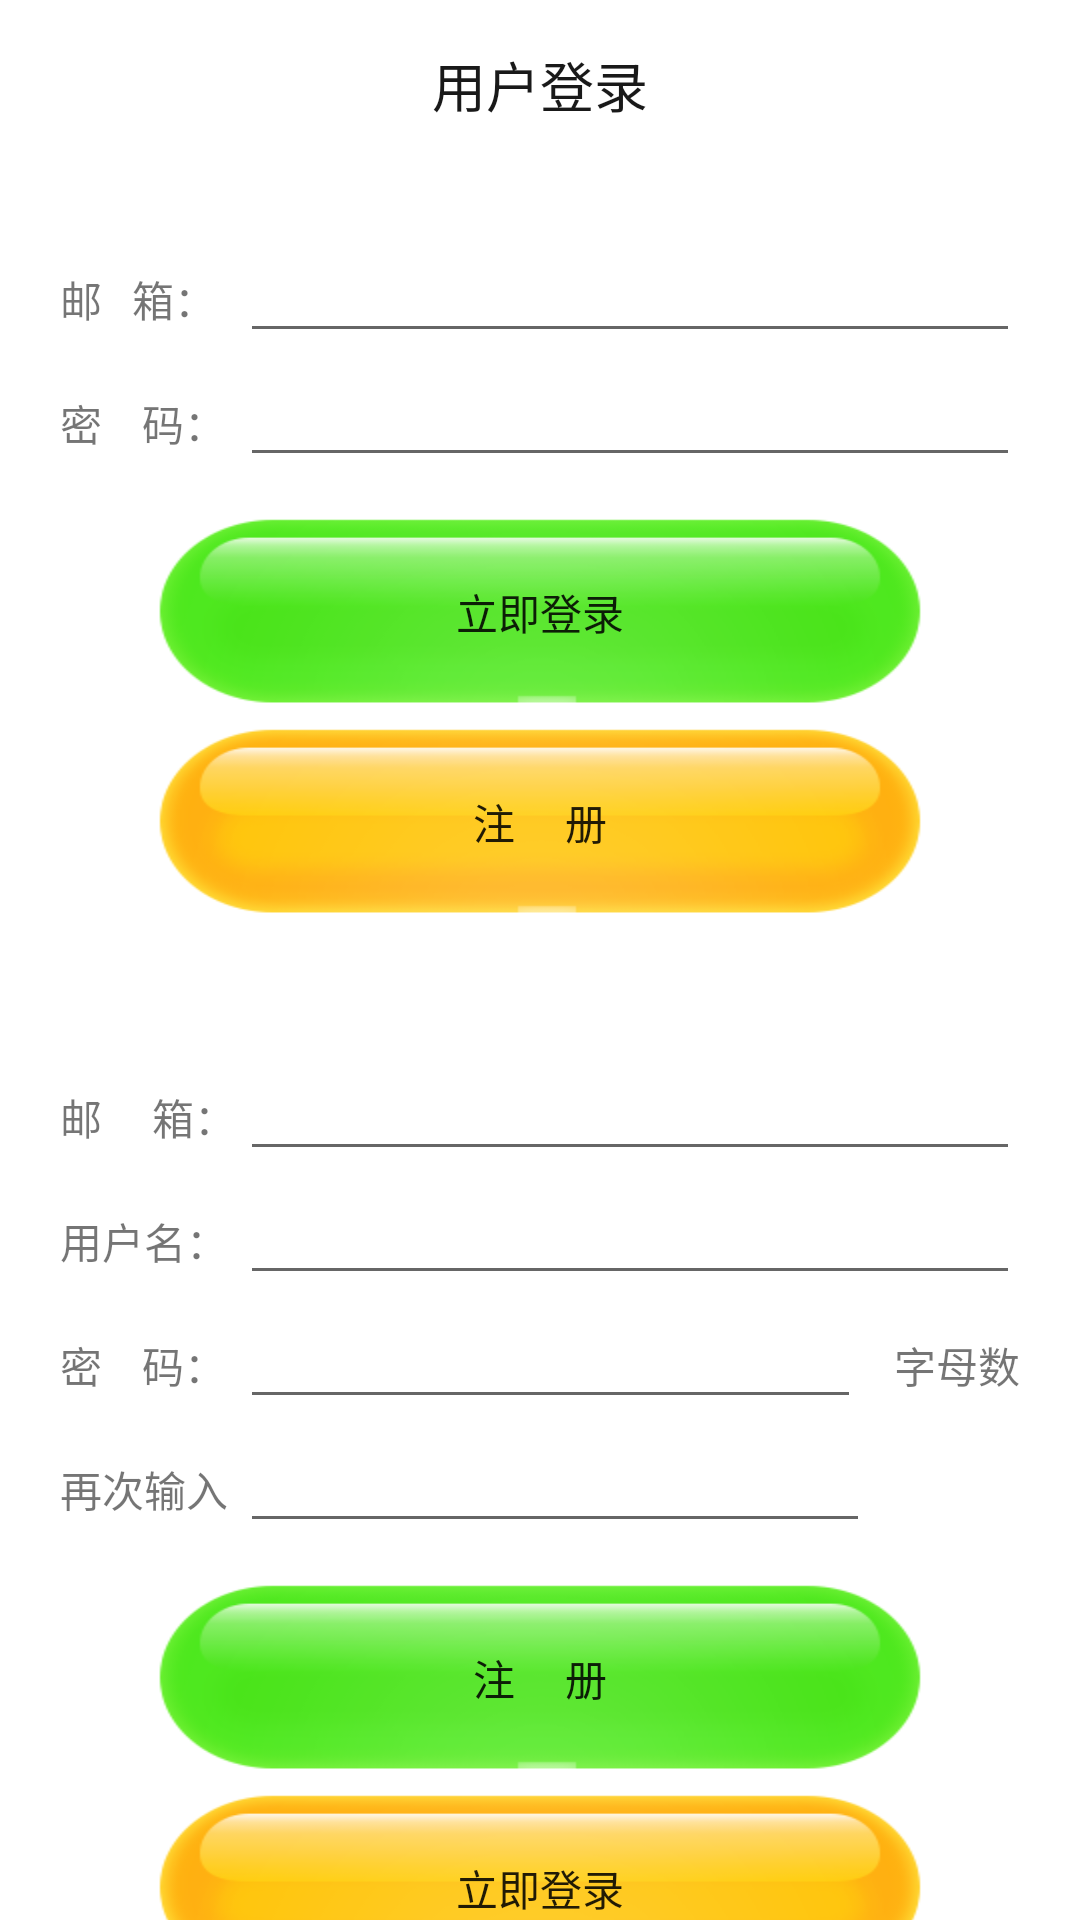

Write the Android layout XML for this screen, with the resource values it uses.
<!-- AndroidManifest.xml: application theme AppTheme -->
<!-- res/layout/activity_login_and_regist.xml -->
<?xml version="1.0" encoding="utf-8"?>
<LinearLayout xmlns:android="http://schemas.android.com/apk/res/android"
    android:layout_width="match_parent"
    android:layout_height="match_parent"
    android:orientation="vertical"
    android:background="@color/white">

    <RelativeLayout
        android:id="@+id/relativeLayout1"
        android:layout_width="match_parent"
        android:layout_height="wrap_content"
         >

        <ImageView
            android:id="@+id/imageView1"
            android:layout_width="wrap_content"
            android:layout_height="wrap_content"
            android:layout_alignParentLeft="true"
            android:layout_centerVertical="true"
            android:layout_marginLeft="20dp"
            android:onClick="backClick"
            android:src="@drawable/btn_back" />

        <TextView
            android:id="@+id/broswer_title"
            android:layout_width="wrap_content"
            android:layout_height="wrap_content"
            android:layout_centerHorizontal="true"
            android:layout_centerVertical="true"
            android:text="用户登录"
            style="@style/titleFontStyle"/>
    </RelativeLayout>

    <LinearLayout
        android:id="@+id/loginLayout"
        android:layout_width="match_parent"
        android:layout_height="wrap_content"
        android:orientation="vertical"
        android:gravity="center_horizontal"
        android:padding="20dp">

        <LinearLayout
            android:layout_width="match_parent"
            android:layout_height="wrap_content"
            android:orientation="horizontal">

            <TextView
                android:id="@+id/textView1"
                android:layout_width="60dp"
                android:layout_height="wrap_content"
                android:text="邮   箱：" />
            <EditText
                android:id="@+id/login_username"
                android:layout_width="match_parent"
                android:layout_height="wrap_content"
                android:ems="10"
                android:inputType="textEmailAddress" />

        </LinearLayout>

        <LinearLayout
            android:orientation="horizontal"
            android:layout_width="match_parent"
            android:layout_height="wrap_content"
            >

            <TextView
                android:id="@+id/textView2"
                android:layout_width="60dp"
                android:layout_height="wrap_content"
                android:text="密    码：" />

            <EditText
                android:id="@+id/login_pass"
                android:layout_width="match_parent"
                android:layout_height="wrap_content"
                android:ems="10"
                android:inputType="textPassword" />


        </LinearLayout>
        <TextView
            android:text="用户名或密码错误"
            android:layout_width="wrap_content"
            android:layout_height="wrap_content"
            android:id="@+id/Toast_pass1"
            android:layout_weight="1"
            android:textColor="@color/lightcoral"
            android:visibility="gone"/>
        <LinearLayout
            android:layout_width="match_parent"
            android:layout_height="wrap_content"
            android:orientation="vertical"
            android:layout_marginTop="10dp">
            <Button
                android:id="@+id/login_login"
                android:layout_width="wrap_content"
                android:text="立即登录"
                android:layout_weight="1"
                android:layout_gravity="center"
                android:background="@mipmap/btn_green"
                android:layout_height="70dp" />

            <Button
                android:id="@+id/login_regist"
                android:layout_width="wrap_content"
                android:layout_height="70dp"
                android:text="注     册"
                android:layout_weight="1"
                android:layout_gravity="center"
                android:background="@mipmap/btn_orange" />
        </LinearLayout>






    </LinearLayout>

    <LinearLayout
        android:id="@+id/registLayout"
        android:layout_width="match_parent"
        android:layout_height="400dp"
        android:orientation="vertical"
        android:padding="20dp">
        <LinearLayout
            android:layout_width="match_parent"
            android:layout_height="wrap_content">
            <TextView
                android:id="@+id/textView3"
                android:layout_width="60dp"
                android:layout_height="wrap_content"
                android:text="邮     箱：" />

            <EditText
                android:id="@+id/regist_email"
                android:layout_width="wrap_content"
                android:layout_height="wrap_content"
                android:layout_weight="0.15"/>
        </LinearLayout>
        <LinearLayout
            android:layout_width="match_parent"
            android:layout_height="wrap_content"
            android:orientation="horizontal"
            android:weightSum="1">
            <TextView
                android:id="@+id/textView4"
                android:layout_width="60dp"
                android:layout_height="wrap_content"
                android:text="用户名：" />

            <EditText
                android:id="@+id/regist_userName"
                android:layout_width="match_parent"
                android:layout_height="wrap_content"
                android:ems="10" />
        </LinearLayout>

        <LinearLayout
            android:layout_width="match_parent"
            android:layout_height="wrap_content">
            <TextView
                android:id="@+id/textView5"
                android:layout_width="60dp"
                android:layout_height="wrap_content"
                android:text="密    码：" />

            <EditText
                android:id="@+id/regist_pass"
                android:layout_width="wrap_content"
                android:layout_height="wrap_content"
                android:ems="10"
                android:layout_weight="0.10"
                android:inputType="textPassword" />

            <TextView
                android:text="字母数字组合"
                android:layout_width="wrap_content"
                android:layout_height="wrap_content"
                android:id="@+id/textView7"
                android:layout_weight="1"
                android:lines="1"
                android:gravity="right|center_vertical"/>
        </LinearLayout>


        <LinearLayout
        android:layout_width="match_parent"
        android:layout_height="wrap_content"
        android:orientation="horizontal">
        <TextView
            android:id="@+id/textView6"
            android:layout_width="60dp"
            android:layout_height="wrap_content"
            android:text="再次输入" />

            <EditText
                android:id="@+id/regist_secondPass"
                android:layout_width="wrap_content"
                android:layout_height="wrap_content"
                android:ems="10"
                android:inputType="textPassword" />

            <TextView
            android:text="输入密码不一致"
            android:layout_width="wrap_content"
            android:layout_height="wrap_content"
            android:id="@+id/Toast_pass2"
            android:layout_weight="1"
            android:gravity="right"
            android:textColor="@color/hotpink"
            android:visibility="gone"/>

        </LinearLayout>

        <LinearLayout
            android:layout_width="match_parent"
            android:layout_height="wrap_content"
            android:orientation="vertical"
            android:layout_marginTop="10dp">

            <TextView
                android:text="邮箱已被注册或用户名被占用"
                android:layout_width="match_parent"
                android:layout_height="wrap_content"
                android:id="@+id/toast_email"
                android:layout_weight="1"
                android:textColor="@color/hotpink"
                android:visibility="gone"/>

            <Button
                android:id="@+id/regist_regist"
                android:layout_width="wrap_content"
                android:layout_height="70dp"
                android:text="注     册"
                android:layout_weight="1"
                android:layout_gravity="center"
                android:background="@mipmap/btn_green" />

            <Button
                android:id="@+id/regist_login"
                android:layout_width="wrap_content"
                android:layout_height="70dp"
                android:text="立即登录"
                android:layout_weight="1"
                android:layout_gravity="center"
                android:background="@mipmap/btn_orange" />


        </LinearLayout>


    </LinearLayout>

</LinearLayout>
<!-- resources referenced by this layout -->
<resources>
  <color name="hotpink">#ff69b4</color>
  <color name="lightcoral">#f08080</color>
  <color name="white">#ffffff</color>
  <!-- mipmap btn_green: png bitmap (mipmap-hdpi, 15434 bytes) -->
  <!-- mipmap btn_orange: png bitmap (mipmap-hdpi, 12747 bytes) -->
  <style name="titleFontStyle">
          <item name="android:textSize">18sp</item>
          <item name="android:textColor">#191919</item>
          <item name="android:gravity">center</item>
          <item name="android:padding">15dp</item>
      </style>
  <style name="AppTheme" parent="Theme.AppCompat.Light.NoActionBar">
          
          <item name="colorPrimary">@color/colorPrimary</item>
          <item name="colorPrimaryDark">@color/colorPrimaryDark</item>
          <item name="colorAccent">@color/colorAccent</item>
      </style>
  <color name="colorPrimary">#303F9F</color>
  <color name="colorPrimaryDark">#303F9F</color>
  <color name="colorAccent">#FF4081</color>
</resources>
